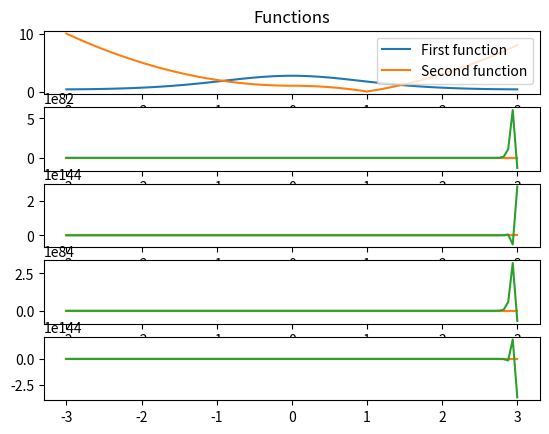

This chart was generated by the following Python code:
import numpy as np
import matplotlib.pyplot as plt

def f1(x):
    return np.exp(np.cos(x))

def f2(x):
    return np.abs(x * np.abs(x) - 1)

def equidistant_nodes(a, b, n):
    return np.linspace(a, b, n)

def chebyshev_nodes(a, b, n):
    nodes = [(a + b) / 2 + (b - a) / 2 * np.cos((2 * i - 1) / (2 * n) * np.pi) for i in range(1, n + 1)]
    return np.array(nodes)

def newton_interpolation(x, nodes, values):
    n = len(nodes)
    coefficients = np.zeros(n)
    coefficients[0] = values[0]

    for j in range(1, n):
        for i in range(n - 1, j - 1, -1):
            values[i] = (values[i] - values[i - 1]) / (nodes[i] - nodes[i - j])
            coefficients[j] += values[i] * np.prod(x - nodes[:i])

    return np.sum(coefficients)

def plot_interpolation(f, nodes_func, nodes_type, a, b, n_values):
    x_vals = np.linspace(a, b, 1000)
    f_vals = f(x_vals)

    plt.figure(figsize=(12, 6))

    for n in n_values:
        nodes = nodes_func(a, b, n)
        values = f(nodes)

        interpolation_vals = [newton_interpolation(x, nodes, values) for x in x_vals]

        plt.plot(x_vals, interpolation_vals, label=f'{nodes_type} nodes (n={n})')

    plt.plot(x_vals, f_vals, label='Original function')
    plt.title(f'Interpolation using {nodes_type} nodes')
    plt.xlabel('x')
    plt.ylabel('y')
    plt.legend()
    plt.grid(True)
    plt.show()

# Определение параметров
a = -3
b = 3
n_values = [3, 10, 20]  # Разные степени интерполяционного многочлена

fig, axs = plt.subplots(5)
axs[0].plot([x for x in np.linspace(-3, 3, 100)], [f1(x) for x in np.linspace(-3, 3, 100)], label='First function')
axs[0].plot([x for x in np.linspace(-3, 3, 100)], [f2(x) for x in np.linspace(-3, 3, 100)], label='Second function')
axs[0].set_title('Functions')
axs[0].legend()
eq_nodes_3 = equidistant_nodes(a, b, 3)
eq_nodes_10 = equidistant_nodes(a, b, 10)
eq_nodes_20 = equidistant_nodes(a, b, 20)
eq_f1_values_3 = f1(eq_nodes_3)
eq_f1_values_10 = f1(eq_nodes_10)
eq_f1_values_20 = f1(eq_nodes_20)
eq_f2_values_3 = f2(eq_nodes_3)
eq_f2_values_10 = f2(eq_nodes_10)
eq_f2_values_20 = f2(eq_nodes_20)
ch_nodes_3 = chebyshev_nodes(a, b, 3)
ch_nodes_10 = chebyshev_nodes(a, b, 10)
ch_nodes_20 = chebyshev_nodes(a, b, 20)
ch_f1_values_3 = f1(ch_nodes_3)
ch_f1_values_10 = f1(ch_nodes_10)
ch_f1_values_20 = f1(ch_nodes_20)
ch_f2_values_3 = f2(ch_nodes_3)
ch_f2_values_10 = f2(ch_nodes_10)
ch_f2_values_20 = f2(ch_nodes_20)
axs[1].plot([x for x in np.linspace(-3, 3, 100)], [newton_interpolation(x, eq_nodes_3, eq_f1_values_3) for x in np.linspace(-3, 3, 100)], label='eq_f1_3')
axs[1].plot([x for x in np.linspace(-3, 3, 100)], [newton_interpolation(x, eq_nodes_10, eq_f1_values_10) for x in np.linspace(-3, 3, 100)], label='eq_f1_10')
axs[1].plot([x for x in np.linspace(-3, 3, 100)], [newton_interpolation(x, eq_nodes_20, eq_f1_values_20) for x in np.linspace(-3, 3, 100)], label='eq_f1_20')
axs[2].plot([x for x in np.linspace(-3, 3, 100)], [newton_interpolation(x, ch_nodes_3, ch_f1_values_3) for x in np.linspace(-3, 3, 100)], label='ch_f1_3')
axs[2].plot([x for x in np.linspace(-3, 3, 100)], [newton_interpolation(x, ch_nodes_10, ch_f1_values_10) for x in np.linspace(-3, 3, 100)], label='ch_f1_10')
axs[2].plot([x for x in np.linspace(-3, 3, 100)], [newton_interpolation(x, ch_nodes_20, ch_f1_values_20) for x in np.linspace(-3, 3, 100)], label='ch_f1_20')
axs[3].plot([x for x in np.linspace(-3, 3, 100)], [newton_interpolation(x, eq_nodes_3, eq_f2_values_3) for x in np.linspace(-3, 3, 100)], label='eq_f2_3')
axs[3].plot([x for x in np.linspace(-3, 3, 100)], [newton_interpolation(x, eq_nodes_10, eq_f2_values_10) for x in np.linspace(-3, 3, 100)], label='eq_f2_10')
axs[3].plot([x for x in np.linspace(-3, 3, 100)], [newton_interpolation(x, eq_nodes_20, eq_f2_values_20) for x in np.linspace(-3, 3, 100)], label='eq_f2_20')
axs[4].plot([x for x in np.linspace(-3, 3, 100)], [newton_interpolation(x, ch_nodes_3, ch_f2_values_3) for x in np.linspace(-3, 3, 100)], label='ch_f2_3')
axs[4].plot([x for x in np.linspace(-3, 3, 100)], [newton_interpolation(x, ch_nodes_10, ch_f2_values_10) for x in np.linspace(-3, 3, 100)], label='ch_f2_10')
axs[4].plot([x for x in np.linspace(-3, 3, 100)], [newton_interpolation(x, ch_nodes_20, ch_f2_values_20) for x in np.linspace(-3, 3, 100)], label='ch_f2_20')
